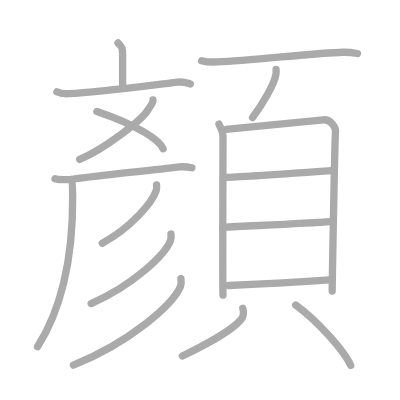
t = 0.00 s
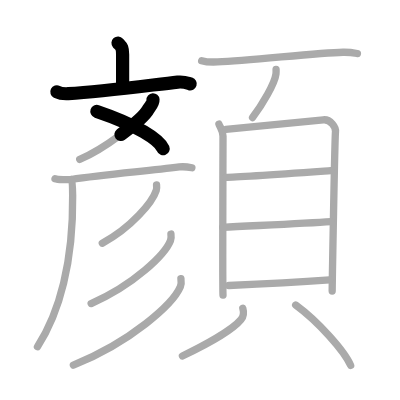
t = 3.50 s
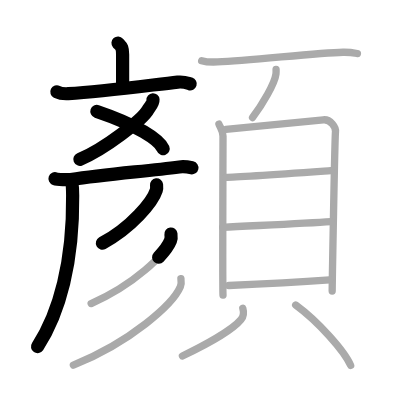
t = 7.25 s
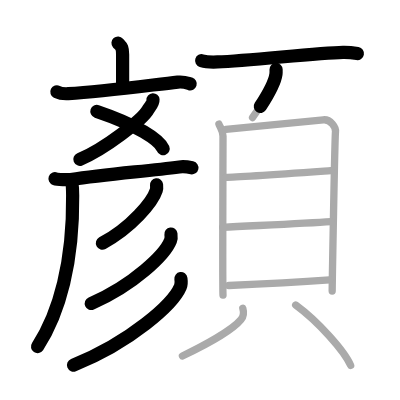
t = 10.75 s
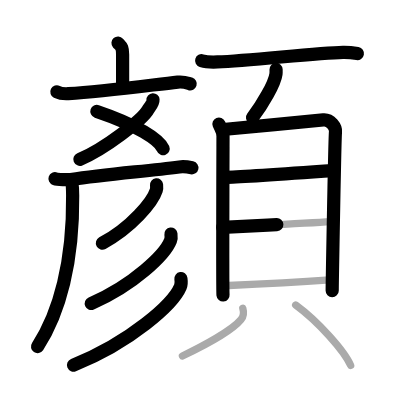
t = 14.50 s
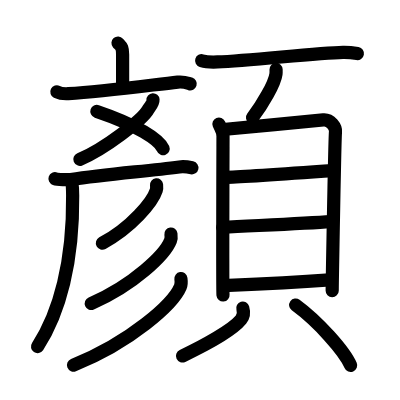
t = 18.00 s

The animated SVG that drew these frames (rendered in a browser with its animation timeline set to each time). Animation: 18 SMIL elements (animate=18); one cycle of 18.00 s.

<?xml version="1.0" standalone="no"?>
<!DOCTYPE svg PUBLIC "-//W3C//DTD SVG 1.1//EN"   "http://www.w3.org/Graphics/SVG/1.1/DTD/svg11.dtd">
<svg width="400px" height="400px"  version="1.1" xmlns="http://www.w3.org/2000/svg">
  <defs>
    <marker id="Triangle" viewBox="0 0 10 10" refX="0" refY="5" markerUnits="strokeWidth" markerWidth="3" style="stroke-opacity:0%;fill:#aaaaaa;" markerHeight="2" orient="auto">
      <path d="M 0 0 L 10 5 L 0 10 z" />
    </marker>
    
    <marker id="Arrow" viewBox="0 0 10 10" refX="5" refY="5" markerUnits="strokeWidth" markerWidth="1.8" style="stroke-opacity:0%;fill:#770000;" markerHeight="2" orient="auto">
      <path d="M 0 4 L 6 4 L 4 1 L 10 5 L 4 9 L 6 6 L 0 6 z" />
        <circle cx="5" cy="5" r="5" />
      </marker>
    
    <marker id="TriangleRed" viewBox="0 0 10 10" refX="0" refY="5" markerUnits="strokeWidth" markerWidth="3" style="stroke-opacity:0%;fill:#CC0000;" markerHeight="2" orient="auto">
      <path d="M 0 0 L 10 5 L 0 10 z" />
    </marker>
    
    <marker id="ArrowRed" viewBox="0 0 10 10" refX="5" refY="5" markerUnits="strokeWidth" markerWidth="1.8" style="stroke-opacity:0%;fill:#CC0000;" markerHeight="2" orient="auto">
      <path d="M 0 4 L 6 4 L 4 1 L 10 5 L 4 9 L 6 6 L 0 6 z" />
        <circle cx="5" cy="5" r="5" />
      </marker>
    
  </defs>
  
  <path style="fill:#ffffff; fill-opacity:100%; fill-rule:evenodd; stroke-width:0;" d="M 0 0 L 400px 0 L 400px 400px L 0 400px L 0 0" />

  <g transform="scale(3.6697247706422 3.6697247706422)">
<path style="fill:none; fill-opacity:0%; fill-rule:evenodd; stroke:#aaaaaa; stroke-opacity:100%; stroke-width: 1.5pt; stroke-linejoin:round; stroke-linecap:round;" d="M32.16 11.72c0.83 0.94 1.25 0.94 1.25 3.12c0 2.19 0 2.51 0 8.44"></path>
<path style="fill:none; fill-opacity:0%; fill-rule:evenodd; stroke:#aaaaaa; stroke-opacity:100%; stroke-width: 1.5pt; stroke-linejoin:round; stroke-linecap:round;" d="M15.5 25.03c0.98 0.5 2.12 0.56 3.11 0.5c9.56-0.57 22.13-2.29 29.82-3.15c1.63-0.18 2.62 0.24 3.44 0.49"></path>
<path style="fill:none; fill-opacity:0%; fill-rule:evenodd; stroke:#aaaaaa; stroke-opacity:100%; stroke-width: 1.5pt; stroke-linejoin:round; stroke-linecap:round;" d="M26.4 30.36c11.03 3.73 17.04 7.72 18.05 10.17"></path>
<path style="fill:none; fill-opacity:0%; fill-rule:evenodd; stroke:#aaaaaa; stroke-opacity:100%; stroke-width: 1.5pt; stroke-linejoin:round; stroke-linecap:round;" d="M41.69 27.2c0.07 1.02-1.07 2.2-1.29 2.6c-1.47 2.79-12.15 10.94-18.68 13.62"></path>
<path style="fill:none; fill-opacity:0%; fill-rule:evenodd; stroke:#aaaaaa; stroke-opacity:100%; stroke-width: 1.5pt; stroke-linejoin:round; stroke-linecap:round;" d="M14.99 48.69c0.67 0.23 3.66 0.33 4.32 0.23c9.34-1.44 20.04-2.22 29.54-3.43c1.1-0.14 2.88 0.11 3.44 0.23"></path>
<path style="fill:none; fill-opacity:0%; fill-rule:evenodd; stroke:#aaaaaa; stroke-opacity:100%; stroke-width: 1.5pt; stroke-linejoin:round; stroke-linecap:round;" d="M19.4 48.97c0.34 0.38 0.39 3.09 0.4 4.29c0.18 18.03-3.55 31.99-9.59 41.2"></path>
<path style="fill:none; fill-opacity:0%; fill-rule:evenodd; stroke:#aaaaaa; stroke-opacity:100%; stroke-width: 1.5pt; stroke-linejoin:round; stroke-linecap:round;" d="M42.66 50.37c0.04 0.37 0.09 0.97-0.08 1.51c-1.01 3.18-6.79 10.14-14.7 14.4"></path>
<path style="fill:none; fill-opacity:0%; fill-rule:evenodd; stroke:#aaaaaa; stroke-opacity:100%; stroke-width: 1.5pt; stroke-linejoin:round; stroke-linecap:round;" d="M46.58 63.78c0.06 0.44 0.13 1.15-0.12 1.79c-1.48 3.78-9.98 12.07-21.62 17.15"></path>
<path style="fill:none; fill-opacity:0%; fill-rule:evenodd; stroke:#aaaaaa; stroke-opacity:100%; stroke-width: 1.5pt; stroke-linejoin:round; stroke-linecap:round;" d="M49.3 75.92c0.08 0.56 0.18 1.44-0.16 2.23c-2 4.71-13.46 15.03-29.15 21.35"></path>
<path style="fill:none; fill-opacity:0%; fill-rule:evenodd; stroke:#aaaaaa; stroke-opacity:100%; stroke-width: 1.5pt; stroke-linejoin:round; stroke-linecap:round;" d="M54.95 16.54c1.12 0.34 3.18 0.39 4.31 0.34c9.28-0.4 26.99-2.46 34.21-2.63c1.87-0.04 2.99 0.17 3.93 0.34"></path>
<path style="fill:none; fill-opacity:0%; fill-rule:evenodd; stroke:#aaaaaa; stroke-opacity:100%; stroke-width: 1.5pt; stroke-linejoin:round; stroke-linecap:round;" d="M75.23 18.93c0.01 0.31 0.03 0.8-0.03 1.24c-0.34 2.62-3.71 8.36-6.38 11.87"></path>
<path style="fill:none; fill-opacity:0%; fill-rule:evenodd; stroke:#aaaaaa; stroke-opacity:100%; stroke-width: 1.5pt; stroke-linejoin:round; stroke-linecap:round;" d="M59.66 33.8c0.45 1.08 1.11 1.88 1.11 3.32c0 1.44-0.15 41.84 0 43.28"></path>
<path style="fill:none; fill-opacity:0%; fill-rule:evenodd; stroke:#aaaaaa; stroke-opacity:100%; stroke-width: 1.5pt; stroke-linejoin:round; stroke-linecap:round;" d="M61.53 35.23c2.56-0.18 24.24-2.36 26.58-2.58c1.94-0.18 3.48 1.99 3.31 3.32c-0.21 1.69-0.9 42.25-0.9 43.33"></path>
<path style="fill:none; fill-opacity:0%; fill-rule:evenodd; stroke:#aaaaaa; stroke-opacity:100%; stroke-width: 1.5pt; stroke-linejoin:round; stroke-linecap:round;" d="M61.49 48.32c3.66 0 23.15-1.42 28.64-1.81"></path>
<path style="fill:none; fill-opacity:0%; fill-rule:evenodd; stroke:#aaaaaa; stroke-opacity:100%; stroke-width: 1.5pt; stroke-linejoin:round; stroke-linecap:round;" d="M60.69 61.94c9.13-0.48 22.47-1.05 29.47-1.55"></path>
<path style="fill:none; fill-opacity:0%; fill-rule:evenodd; stroke:#aaaaaa; stroke-opacity:100%; stroke-width: 1.5pt; stroke-linejoin:round; stroke-linecap:round;" d="M62.36 77.79c6.64-0.29 20.01-1 27.46-1.54"></path>
<path style="fill:none; fill-opacity:0%; fill-rule:evenodd; stroke:#aaaaaa; stroke-opacity:100%; stroke-width: 1.5pt; stroke-linejoin:round; stroke-linecap:round;" d="M66.16 83.98c0.39 1.31 0.28 2.17-0.5 3.13C63.3 89.99 55.5 94.25 49.71 97"></path>
<path style="fill:none; fill-opacity:0%; fill-rule:evenodd; stroke:#aaaaaa; stroke-opacity:100%; stroke-width: 1.5pt; stroke-linejoin:round; stroke-linecap:round;" d="M80.57 83.12c6.1 4.46 13.32 12.56 14.98 16.46"></path>

<path style="fill:none; fill-opacity:0%; fill-rule:evenodd; stroke:#000000; stroke-opacity:100%; stroke-width: 2.7pt; stroke-linejoin:round; stroke-linecap:round;" d="M32.16 11.72c0.83 0.94 1.25 0.94 1.25 3.12c0 2.19 0 2.51 0 8.44" pathLength="100" stroke-dashoffset="100" stroke-dasharray="100 105"><animate id="dashAnim1" attributeName="stroke-dashoffset" from="100" to="0" dur="1s" calcMode="linear" fill="freeze"/></path>
<path style="fill:none; fill-opacity:0%; fill-rule:evenodd; stroke:#000000; stroke-opacity:100%; stroke-width: 2.7pt; stroke-linejoin:round; stroke-linecap:round;" d="M15.5 25.03c0.98 0.5 2.12 0.56 3.11 0.5c9.56-0.57 22.13-2.29 29.82-3.15c1.63-0.18 2.62 0.24 3.44 0.49" pathLength="100" stroke-dashoffset="100" stroke-dasharray="100 105"><animate id="dashAnim2" attributeName="stroke-dashoffset" from="100" to="0" dur="1s" calcMode="linear" begin="dashAnim1.end" fill="freeze"/></path>
<path style="fill:none; fill-opacity:0%; fill-rule:evenodd; stroke:#000000; stroke-opacity:100%; stroke-width: 2.7pt; stroke-linejoin:round; stroke-linecap:round;" d="M26.4 30.36c11.03 3.73 17.04 7.72 18.05 10.17" pathLength="100" stroke-dashoffset="100" stroke-dasharray="100 105"><animate id="dashAnim3" attributeName="stroke-dashoffset" from="100" to="0" dur="1s" calcMode="linear" begin="dashAnim2.end" fill="freeze"/></path>
<path style="fill:none; fill-opacity:0%; fill-rule:evenodd; stroke:#000000; stroke-opacity:100%; stroke-width: 2.7pt; stroke-linejoin:round; stroke-linecap:round;" d="M41.69 27.2c0.07 1.02-1.07 2.2-1.29 2.6c-1.47 2.79-12.15 10.94-18.68 13.62" pathLength="100" stroke-dashoffset="100" stroke-dasharray="100 105"><animate id="dashAnim4" attributeName="stroke-dashoffset" from="100" to="0" dur="1s" calcMode="linear" begin="dashAnim3.end" fill="freeze"/></path>
<path style="fill:none; fill-opacity:0%; fill-rule:evenodd; stroke:#000000; stroke-opacity:100%; stroke-width: 2.7pt; stroke-linejoin:round; stroke-linecap:round;" d="M14.99 48.69c0.67 0.23 3.66 0.33 4.32 0.23c9.34-1.44 20.04-2.22 29.54-3.43c1.1-0.14 2.88 0.11 3.44 0.23" pathLength="100" stroke-dashoffset="100" stroke-dasharray="100 105"><animate id="dashAnim5" attributeName="stroke-dashoffset" from="100" to="0" dur="1s" calcMode="linear" begin="dashAnim4.end" fill="freeze"/></path>
<path style="fill:none; fill-opacity:0%; fill-rule:evenodd; stroke:#000000; stroke-opacity:100%; stroke-width: 2.7pt; stroke-linejoin:round; stroke-linecap:round;" d="M19.4 48.97c0.34 0.38 0.39 3.09 0.4 4.29c0.18 18.03-3.55 31.99-9.59 41.2" pathLength="100" stroke-dashoffset="100" stroke-dasharray="100 105"><animate id="dashAnim6" attributeName="stroke-dashoffset" from="100" to="0" dur="1s" calcMode="linear" begin="dashAnim5.end" fill="freeze"/></path>
<path style="fill:none; fill-opacity:0%; fill-rule:evenodd; stroke:#000000; stroke-opacity:100%; stroke-width: 2.7pt; stroke-linejoin:round; stroke-linecap:round;" d="M42.66 50.37c0.04 0.37 0.09 0.97-0.08 1.51c-1.01 3.18-6.79 10.14-14.7 14.4" pathLength="100" stroke-dashoffset="100" stroke-dasharray="100 105"><animate id="dashAnim7" attributeName="stroke-dashoffset" from="100" to="0" dur="1s" calcMode="linear" begin="dashAnim6.end" fill="freeze"/></path>
<path style="fill:none; fill-opacity:0%; fill-rule:evenodd; stroke:#000000; stroke-opacity:100%; stroke-width: 2.7pt; stroke-linejoin:round; stroke-linecap:round;" d="M46.58 63.78c0.06 0.44 0.13 1.15-0.12 1.79c-1.48 3.78-9.98 12.07-21.62 17.15" pathLength="100" stroke-dashoffset="100" stroke-dasharray="100 105"><animate id="dashAnim8" attributeName="stroke-dashoffset" from="100" to="0" dur="1s" calcMode="linear" begin="dashAnim7.end" fill="freeze"/></path>
<path style="fill:none; fill-opacity:0%; fill-rule:evenodd; stroke:#000000; stroke-opacity:100%; stroke-width: 2.7pt; stroke-linejoin:round; stroke-linecap:round;" d="M49.3 75.92c0.08 0.56 0.18 1.44-0.16 2.23c-2 4.71-13.46 15.03-29.15 21.35" pathLength="100" stroke-dashoffset="100" stroke-dasharray="100 105"><animate id="dashAnim9" attributeName="stroke-dashoffset" from="100" to="0" dur="1s" calcMode="linear" begin="dashAnim8.end" fill="freeze"/></path>
<path style="fill:none; fill-opacity:0%; fill-rule:evenodd; stroke:#000000; stroke-opacity:100%; stroke-width: 2.7pt; stroke-linejoin:round; stroke-linecap:round;" d="M54.95 16.54c1.12 0.34 3.18 0.39 4.31 0.34c9.28-0.4 26.99-2.46 34.21-2.63c1.87-0.04 2.99 0.17 3.93 0.34" pathLength="100" stroke-dashoffset="100" stroke-dasharray="100 105"><animate id="dashAnim10" attributeName="stroke-dashoffset" from="100" to="0" dur="1s" calcMode="linear" begin="dashAnim9.end" fill="freeze"/></path>
<path style="fill:none; fill-opacity:0%; fill-rule:evenodd; stroke:#000000; stroke-opacity:100%; stroke-width: 2.7pt; stroke-linejoin:round; stroke-linecap:round;" d="M75.23 18.93c0.01 0.31 0.03 0.8-0.03 1.24c-0.34 2.62-3.71 8.36-6.38 11.87" pathLength="100" stroke-dashoffset="100" stroke-dasharray="100 105"><animate id="dashAnim11" attributeName="stroke-dashoffset" from="100" to="0" dur="1s" calcMode="linear" begin="dashAnim10.end" fill="freeze"/></path>
<path style="fill:none; fill-opacity:0%; fill-rule:evenodd; stroke:#000000; stroke-opacity:100%; stroke-width: 2.7pt; stroke-linejoin:round; stroke-linecap:round;" d="M59.66 33.8c0.45 1.08 1.11 1.88 1.11 3.32c0 1.44-0.15 41.84 0 43.28" pathLength="100" stroke-dashoffset="100" stroke-dasharray="100 105"><animate id="dashAnim12" attributeName="stroke-dashoffset" from="100" to="0" dur="1s" calcMode="linear" begin="dashAnim11.end" fill="freeze"/></path>
<path style="fill:none; fill-opacity:0%; fill-rule:evenodd; stroke:#000000; stroke-opacity:100%; stroke-width: 2.7pt; stroke-linejoin:round; stroke-linecap:round;" d="M61.53 35.23c2.56-0.18 24.24-2.36 26.58-2.58c1.94-0.18 3.48 1.99 3.31 3.32c-0.21 1.69-0.9 42.25-0.9 43.33" pathLength="100" stroke-dashoffset="100" stroke-dasharray="100 105"><animate id="dashAnim13" attributeName="stroke-dashoffset" from="100" to="0" dur="1s" calcMode="linear" begin="dashAnim12.end" fill="freeze"/></path>
<path style="fill:none; fill-opacity:0%; fill-rule:evenodd; stroke:#000000; stroke-opacity:100%; stroke-width: 2.7pt; stroke-linejoin:round; stroke-linecap:round;" d="M61.49 48.32c3.66 0 23.15-1.42 28.64-1.81" pathLength="100" stroke-dashoffset="100" stroke-dasharray="100 105"><animate id="dashAnim14" attributeName="stroke-dashoffset" from="100" to="0" dur="1s" calcMode="linear" begin="dashAnim13.end" fill="freeze"/></path>
<path style="fill:none; fill-opacity:0%; fill-rule:evenodd; stroke:#000000; stroke-opacity:100%; stroke-width: 2.7pt; stroke-linejoin:round; stroke-linecap:round;" d="M60.69 61.94c9.13-0.48 22.47-1.05 29.47-1.55" pathLength="100" stroke-dashoffset="100" stroke-dasharray="100 105"><animate id="dashAnim15" attributeName="stroke-dashoffset" from="100" to="0" dur="1s" calcMode="linear" begin="dashAnim14.end" fill="freeze"/></path>
<path style="fill:none; fill-opacity:0%; fill-rule:evenodd; stroke:#000000; stroke-opacity:100%; stroke-width: 2.7pt; stroke-linejoin:round; stroke-linecap:round;" d="M62.36 77.79c6.64-0.29 20.01-1 27.46-1.54" pathLength="100" stroke-dashoffset="100" stroke-dasharray="100 105"><animate id="dashAnim16" attributeName="stroke-dashoffset" from="100" to="0" dur="1s" calcMode="linear" begin="dashAnim15.end" fill="freeze"/></path>
<path style="fill:none; fill-opacity:0%; fill-rule:evenodd; stroke:#000000; stroke-opacity:100%; stroke-width: 2.7pt; stroke-linejoin:round; stroke-linecap:round;" d="M66.16 83.98c0.39 1.31 0.28 2.17-0.5 3.13C63.3 89.99 55.5 94.25 49.71 97" pathLength="100" stroke-dashoffset="100" stroke-dasharray="100 105"><animate id="dashAnim17" attributeName="stroke-dashoffset" from="100" to="0" dur="1s" calcMode="linear" begin="dashAnim16.end" fill="freeze"/></path>
<path style="fill:none; fill-opacity:0%; fill-rule:evenodd; stroke:#000000; stroke-opacity:100%; stroke-width: 2.7pt; stroke-linejoin:round; stroke-linecap:round;" d="M80.57 83.12c6.1 4.46 13.32 12.56 14.98 16.46" pathLength="100" stroke-dashoffset="100" stroke-dasharray="100 105"><animate id="dashAnim18" attributeName="stroke-dashoffset" from="100" to="0" dur="1s" calcMode="linear" begin="dashAnim17.end" fill="freeze"/></path>

</g>

</svg>  
          
